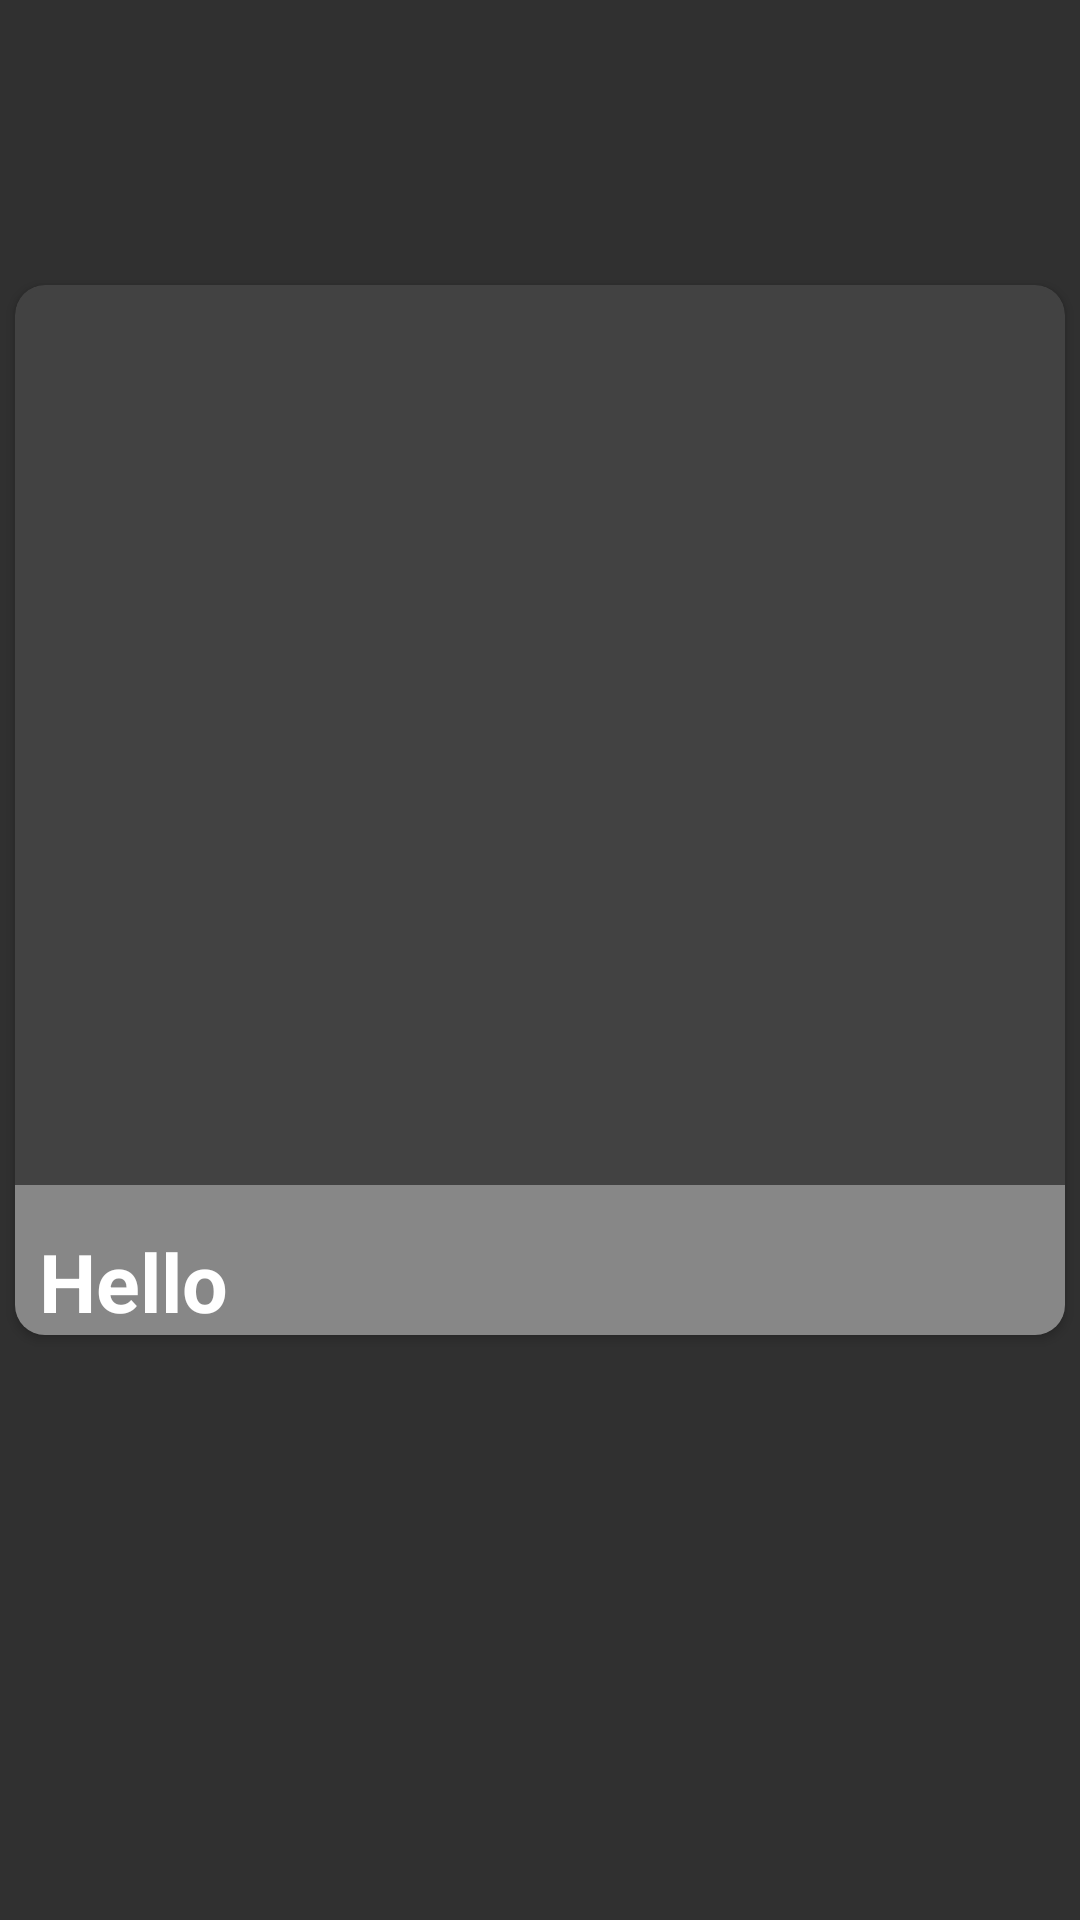

Layout XML and referenced resources for this Android screen:
<!-- AndroidManifest.xml: application theme Theme.AppCompat.NoActionBar -->
<!-- res/layout/item.xml -->
<?xml version="1.0" encoding="utf-8"?>
<LinearLayout xmlns:android="http://schemas.android.com/apk/res/android"
    xmlns:tools="http://schemas.android.com/tools"
    xmlns:app="http://schemas.android.com/apk/res-auto"
    android:layout_gravity="center"
    android:layout_width="wrap_content"
    android:layout_height="wrap_content"
    android:gravity="center"
    android:paddingBottom="@dimen/like_dislike_height"
    android:layout_marginLeft="16dp"
    android:layout_marginRight="16dp">

    <androidx.cardview.widget.CardView
        android:layout_width="@dimen/card_dimension"
        android:layout_height="@dimen/card_dimension"
        android:layout_gravity="center"
        android:background="@color/grey"
        app:cardCornerRadius="10dp"
        android:elevation="5dp">

        <ImageView
            android:id="@+id/photoIV"
            android:layout_width="match_parent"
            android:layout_height="match_parent"
            android:scaleType="fitCenter"/>

        <LinearLayout
            android:id="@+id/userInfoLayout"
            android:layout_width="match_parent"
            android:layout_height="@dimen/card_name_height"
            android:background="#aaaaaaaa"
            android:paddingLeft="8dp"
            android:gravity="bottom"
            android:layout_gravity="bottom">

            <TextView
                android:id="@+id/nameTV"
                android:layout_width="match_parent"
                android:layout_height="match_parent"
                android:textSize="27sp"
                android:textColor="@color/white"
                android:textStyle="bold"
                android:gravity="bottom|left"
                android:text="Hello"/>


        </LinearLayout>
    </androidx.cardview.widget.CardView>


</LinearLayout>
<!-- resources referenced by this layout -->
<resources>
  <color name="grey">#cccccc</color>
  <color name="white">#FFFFFFFF</color>
  <dimen name="card_dimension">350dp</dimen>
  <dimen name="card_name_height">50dp</dimen>
  <dimen name="like_dislike_height">100dp</dimen>
  <style name="Theme.AppCompat.NoActionBar">
          <item name="windowActionBar">false</item>
          <item name="windowNoTitle">true</item>
      </style>
</resources>
